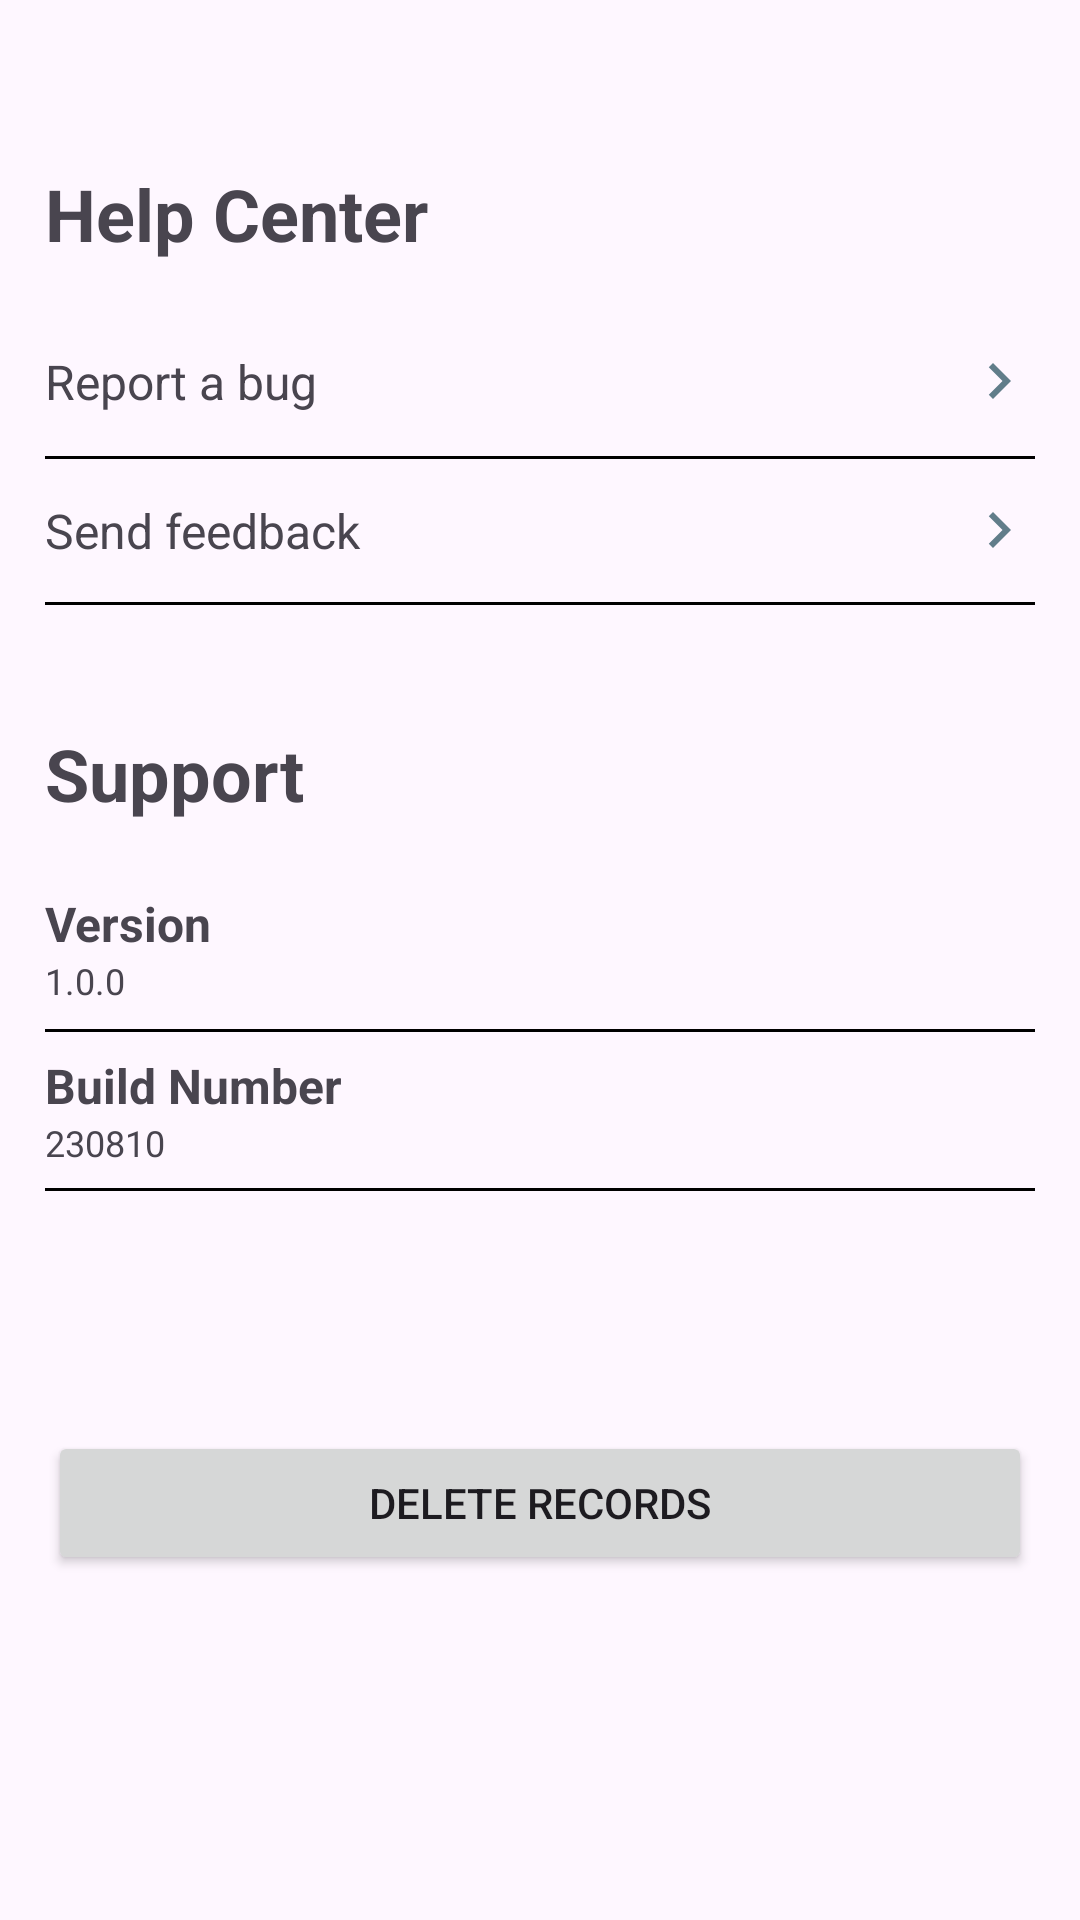

Here is an Android app screen rendered from its layout file. Give the layout XML and the strings, colors and styles it references.
<!-- AndroidManifest.xml: application theme Theme.WinrateCalculator -->
<!-- res/layout/fragment_account.xml -->
<?xml version="1.0" encoding="utf-8"?>
<FrameLayout xmlns:android="http://schemas.android.com/apk/res/android"
    xmlns:tools="http://schemas.android.com/tools"
    android:layout_width="match_parent"
    android:layout_height="match_parent"
    tools:context=".Account">

    <androidx.core.widget.NestedScrollView
        android:layout_width="match_parent"
        android:layout_height="match_parent">

        <LinearLayout
            android:layout_width="match_parent"
            android:layout_height="match_parent"
            android:orientation="vertical">

            <TextView
                android:layout_width="wrap_content"
                android:layout_height="wrap_content"
                android:layout_marginTop="55dp"
                android:text="Help Center"
                android:paddingHorizontal="15dp"
                android:textSize="24dp"
                android:textStyle="bold" />

            
            <LinearLayout
                android:layout_width="match_parent"
                android:layout_height="match_parent"
                android:layout_marginTop="15dp"
                android:paddingHorizontal="15dp"
                android:background="?android:attr/selectableItemBackground"
                android:clickable="true">

                <RelativeLayout
                    android:layout_width="wrap_content"
                    android:layout_height="wrap_content">

                    <TextView
                        android:layout_centerVertical="true"
                        android:layout_width="match_parent"
                        android:paddingVertical="14dp"
                        android:textSize="16sp"
                        android:layout_height="match_parent"
                        android:text="Report a bug" />

                    <ImageView
                        android:layout_centerVertical="true"
                        android:layout_width="wrap_content"
                        android:layout_height="wrap_content"
                        android:layout_alignParentEnd="true"
                        android:scaleType="center"
                        android:src="@drawable/baseline_chevron_right_24" />


                </RelativeLayout>

            </LinearLayout>

            
            <LinearLayout
                android:layout_width="match_parent"
                android:layout_height="match_parent"

                android:paddingHorizontal="15dp"
                android:background="?android:attr/selectableItemBackground"
                android:clickable="true">

                <RelativeLayout
                    android:layout_width="wrap_content"
                    android:layout_height="wrap_content"
                    android:background="@drawable/bottom_outline">

                    <TextView
                        android:layout_centerVertical="true"
                        android:layout_width="match_parent"
                        android:textSize="16sp"
                        android:paddingVertical="14dp"
                        android:layout_height="match_parent"
                        android:text="Send feedback" />

                    <ImageView
                        android:layout_centerVertical="true"
                        android:layout_width="wrap_content"
                        android:layout_height="wrap_content"
                        android:layout_alignParentEnd="true"
                        android:scaleType="center"
                        android:src="@drawable/baseline_chevron_right_24" />


                </RelativeLayout>

            </LinearLayout>

            <TextView
                android:layout_width="wrap_content"
                android:layout_height="wrap_content"
                android:layout_marginTop="40dp"
                android:text="Support"
                android:paddingHorizontal="15dp"
                android:textSize="24dp"
                android:textStyle="bold" />

            <LinearLayout
                android:layout_width="match_parent"
                android:layout_height="match_parent"
                android:layout_marginTop="15dp"
                android:paddingHorizontal="15dp">

                <LinearLayout
                    android:layout_width="match_parent"
                    android:paddingVertical="8dp"
                    android:layout_height="wrap_content"
                    android:orientation="vertical">

                    <TextView
                        android:layout_width="match_parent"
                        android:layout_height="wrap_content"
                        android:textStyle="bold"
                        android:textSize="16sp"
                        android:text="Version" />

                    <TextView
                        android:layout_width="match_parent"
                        android:layout_height="wrap_content"
                        android:textSize="12sp"
                        android:text="1.0.0" />

                </LinearLayout>

            </LinearLayout>

            <LinearLayout
                android:layout_width="match_parent"
                android:layout_height="match_parent"
                android:paddingHorizontal="15dp">

                <LinearLayout
                    android:layout_width="match_parent"
                    android:background="@drawable/bottom_outline"
                    android:paddingVertical="8dp"
                    android:layout_height="wrap_content"
                    android:orientation="vertical">

                    <TextView
                        android:layout_width="match_parent"
                        android:textSize="16sp"
                        android:textStyle="bold"
                        android:layout_height="wrap_content"
                        android:text="Build Number" />

                    <TextView
                        android:layout_width="match_parent"
                        android:layout_height="wrap_content"
                        android:textSize="12sp"
                        android:text="230810" />

                </LinearLayout>

            </LinearLayout>

            <Button
                android:id="@+id/deleteButton"
                android:layout_width="match_parent"
                android:layout_marginTop="80dp"
                android:layout_gravity="bottom"
                android:layout_height="wrap_content"
                android:layout_marginBottom="32dp"
                android:layout_marginHorizontal="16dp"
                android:text="Delete records" />

        </LinearLayout>

    </androidx.core.widget.NestedScrollView>

</FrameLayout>
<!-- resources referenced by this layout -->
<resources>
  <!-- drawable baseline_chevron_right_24 (drawable) -->
  <vector android:height="24dp" android:tint="#617D8A"
      android:viewportHeight="24" android:viewportWidth="24"
      android:width="24dp" xmlns:android="http://schemas.android.com/apk/res/android">
      <path android:fillColor="@android:color/white" android:pathData="M10,6L8.59,7.41 13.17,12l-4.58,4.59L10,18l6,-6z"/>
  </vector>
  <!-- drawable bottom_outline (drawable) -->
  <?xml version="1.0" encoding="utf-8"?>
  <layer-list xmlns:android="http://schemas.android.com/apk/res/android">
      <item android:left="-1dp" android:right="-1dp">
          <shape android:shape="rectangle">
              <stroke android:color="#FF000000" android:width="1dp" />
          </shape>
      </item>
  </layer-list>
  <style name="Theme.WinrateCalculator" parent="Base.Theme.WinrateCalculator" />
  <style name="Base.Theme.WinrateCalculator" parent="Theme.Material3.DayNight.NoActionBar">
  
      </style>
</resources>
